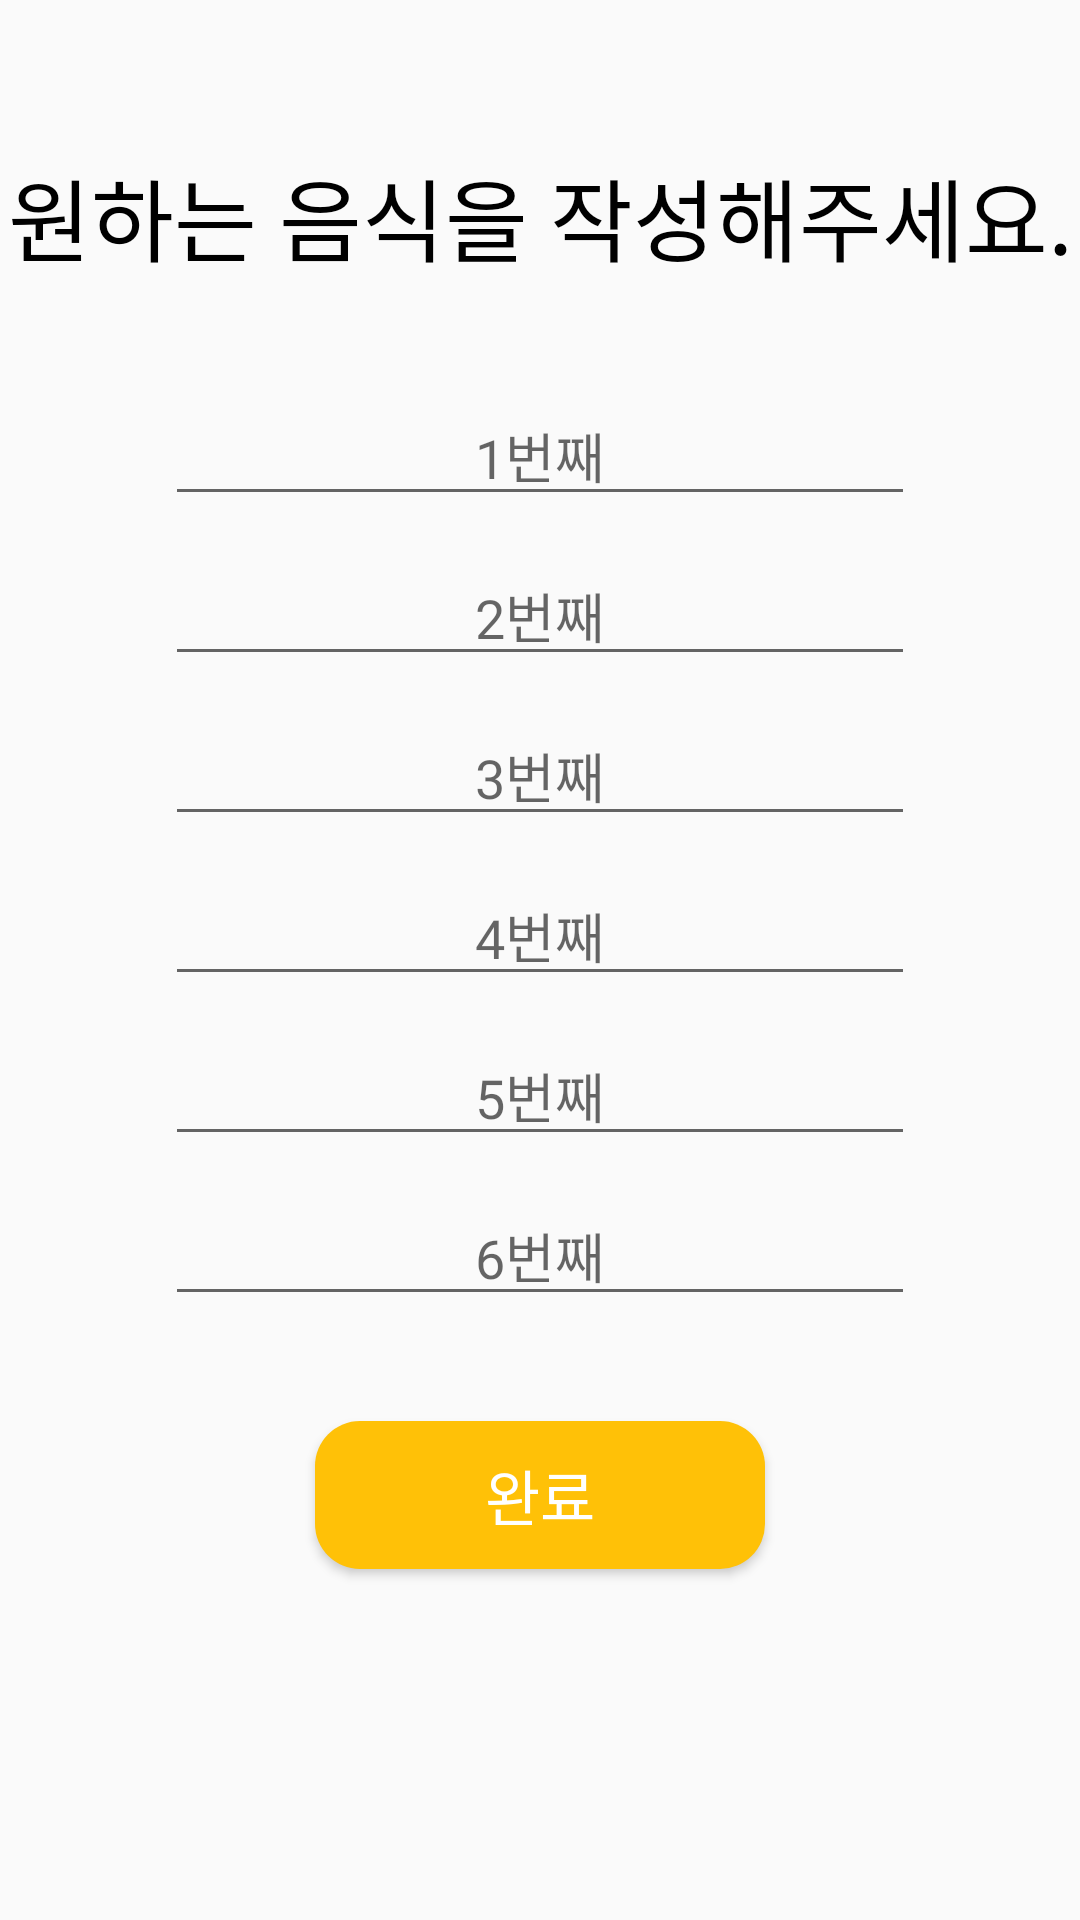

This screen was rendered from an Android layout file. Write that file and the resources it references.
<!-- AndroidManifest.xml: application theme Theme.MyApplication -->
<!-- res/layout/activity_rullet.xml -->
<?xml version="1.0" encoding="utf-8"?>
<LinearLayout xmlns:android="http://schemas.android.com/apk/res/android"
    xmlns:app="http://schemas.android.com/apk/res-auto"
    xmlns:tools="http://schemas.android.com/tools"
    android:id="@+id/main"
    android:orientation="vertical"
    android:layout_width="match_parent"
    android:layout_height="match_parent"
    tools:context=".Rullet.RulletActivity">

    <TextView
        android:layout_marginTop="50dp"
        android:id="@+id/textView"
        android:gravity="center"
        android:layout_width="match_parent"
        android:layout_height="wrap_content"
        android:text="원하는 음식을 작성해주세요."
        android:fontFamily="@font/kcchanbit"
        android:textSize="30dp"
        android:textColor="@color/black"
        />

    <GridLayout
        android:id="@+id/gridLayout"
        android:layout_gravity="center"
        android:layout_width="wrap_content"
        android:layout_height="wrap_content"
        android:columnCount="1"
        android:layout_marginTop="30dp"
        >

        <EditText
            android:id="@+id/text1"
            android:fontFamily="@font/kcchanbit"
            android:layout_width="250dp"
            android:layout_height="wrap_content"
            android:layout_margin="5dp"
            android:hint="1번째"
            android:gravity="center"
            android:text="" />

        <EditText
            android:id="@+id/text2"
            android:layout_width="250dp"
            android:layout_height="wrap_content"
            android:layout_margin="5dp"
            android:text=""
            android:gravity="center"
            android:fontFamily="@font/kcchanbit"
            android:hint="2번째"/>

        <EditText
            android:id="@+id/text3"
            android:fontFamily="@font/kcchanbit"
            android:layout_width="250dp"
            android:layout_height="wrap_content"
            android:layout_margin="5dp"
            android:gravity="center"
            android:hint="3번째"
            android:text="" />

        <EditText
            android:id="@+id/text4"
            android:layout_width="250dp"
            android:layout_height="wrap_content"
            android:layout_margin="5dp"
            android:gravity="center"
            android:fontFamily="@font/kcchanbit"
            android:hint="4번째"
            android:text="" />

        <EditText
            android:id="@+id/text5"
            android:layout_width="250dp"
            android:fontFamily="@font/kcchanbit"
            android:layout_height="wrap_content"
            android:layout_margin="5dp"
            android:gravity="center"
            android:hint="5번째"
            android:text="" />

        <EditText
            android:id="@+id/text6"
            android:layout_width="250dp"
            android:fontFamily="@font/kcchanbit"
            android:layout_height="wrap_content"
            android:layout_margin="5dp"
            android:gravity="center"
            android:hint="6번째"
            android:text="" />
    </GridLayout>

    <Button
        android:id="@+id/finishBtn"
        android:layout_width="150dp"
        android:padding="10dp"
        android:layout_height="wrap_content"
        android:background="@drawable/round_button"
        android:text="완료"
        android:fontFamily="@font/kcchanbit"
        android:textColor="@android:color/white"
        android:textSize="20sp"
        android:layout_marginTop="30dp"
        android:layout_gravity="center"
        />

</LinearLayout>
<!-- resources referenced by this layout -->
<resources>
  <color name="black">#FF000000</color>
  <!-- drawable round_button (drawable) -->
  <?xml version="1.0" encoding="utf-8"?>
  <shape xmlns:android="http://schemas.android.com/apk/res/android">
      <corners android:radius="15dp" />
      <solid android:color="#FFC107"/>
  </shape>
  <style name="Theme.MyApplication" parent="Base.Theme.MyApplication" />
  <style name="Base.Theme.MyApplication" parent="Theme.AppCompat.Light">
          
          
      </style>
</resources>
